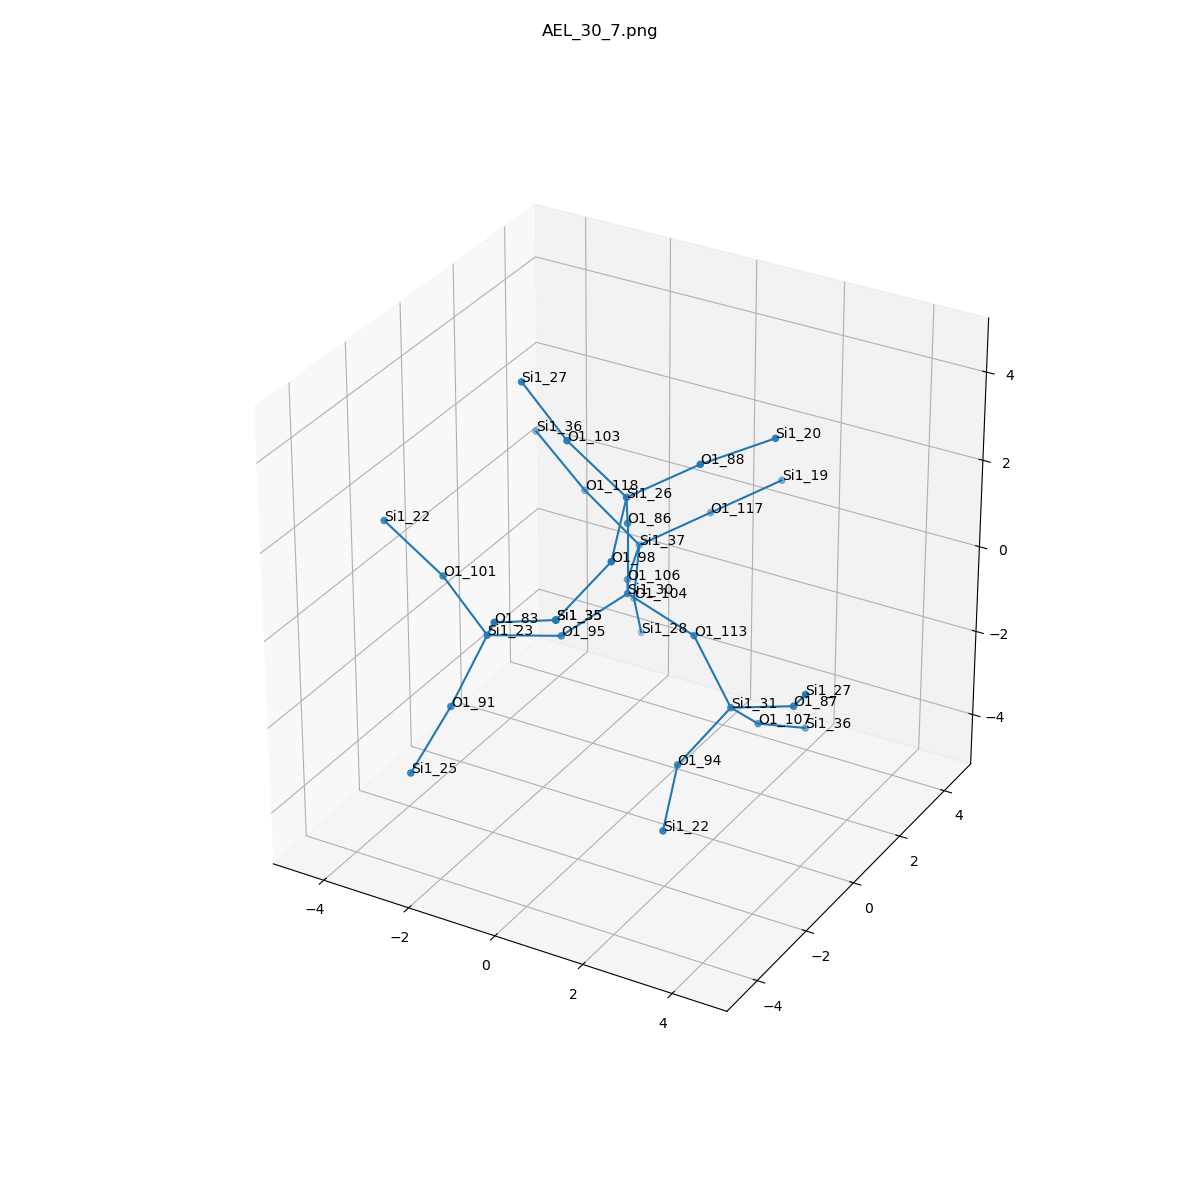

Values plotted in this chart, from the file beside it:
, neighbor_num, isite, atom, x, y, z, front_index
0, 0, 30, Si1, 0.0, 0.0, 0.0, 
1, 1, 106, O1, -0.7586, 1.311, -0.5437, 0.0
2, 1, 86, O1, 0.0, 0.0, 1.61, 0.0
3, 1, 113, O1, 1.52, 0.0, -0.5316, 0.0
4, 1, 95, O1, -0.7562, -1.318, -0.5341, 0.0
5, 2, 37, Si1, -1.342, 2.808, -0.6354, 1.0
6, 2, 26, Si1, 0.5266, -0.9511, 2.798, 2.0
7, 2, 31, Si1, 2.53, -0.2923, -1.75, 3.0
8, 2, 23, Si1, -1.709, -2.563, -0.1649, 4.0
9, 3, 117, O1, -0.2539, 3.845, -0.0685, 5.0
10, 3, 118, O1, -2.692, 2.907, 0.2333, 5.0
11, 3, 104, O1, -1.671, 3.158, -2.172, 5.0
12, 3, 88, O1, 1.77, -0.2512, 3.541, 6.0
13, 3, 103, O1, -0.6615, -1.203, 3.855, 6.0
14, 3, 98, O1, 1.001, -2.361, 2.18, 6.0
15, 3, 94, O1, 2.089, -1.647, -2.502, 7.0
16, 3, 107, O1, 2.488, 0.9356, -2.789, 7.0
17, 3, 87, O1, 4.023, -0.4648, -1.173, 7.0
18, 3, 83, O1, -0.9343, -3.543, 0.8511, 8.0
19, 3, 91, O1, -2.083, -3.363, -1.509, 8.0
20, 3, 101, O1, -3.055, -2.019, 0.5307, 8.0
21, 4, 19, Si1, 0.8347, 4.882, 0.4984, 9.0
22, 4, 36, Si1, -3.972, 3.112, 1.183, 10.0
23, 4, 28, Si1, -1.971, 3.99, -3.516, 11.0
24, 4, 20, Si1, 2.734, 1.013, 3.788, 12.0
25, 4, 27, Si1, -2.008, -0.6583, 4.55, 13.0
26, 4, 35, Si1, 0.5589, -3.715, 1.429, 14.0
27, 4, 22, Si1, 2.563, -3.056, -3.119, 15.0
28, 4, 36, Si1, 2.833, 2.325, -3.524, 16.0
29, 4, 27, Si1, 4.798, -1.445, -0.1565, 17.0
30, 4, 35, Si1, 0.5589, -3.715, 1.429, 18.0
31, 4, 25, Si1, -2.179, -4.727, -2.357, 19.0
32, 4, 22, Si1, -4.243, -2.27, 1.588, 20.0
